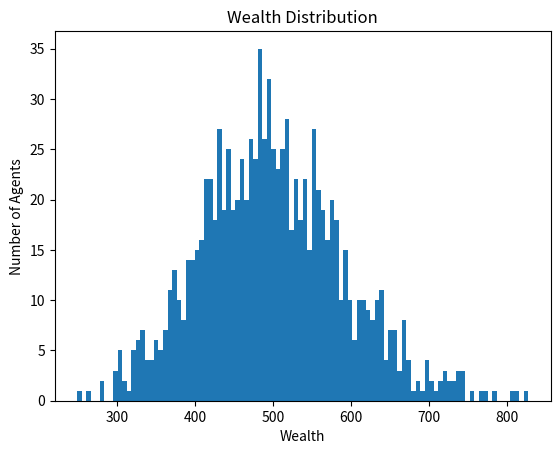

Reproduce this figure in Python.
# -*- coding: utf-8 -*-
"""
Created on Mon Mar 16 19:56:38 2026

@author: user
"""
import matplotlib.pyplot as plt
import random


agents = []

NAgents=1000;
Money0=1000;
numberGames=50000;

wagerFactor=0.2;

#give everyone money
for i in range(0,NAgents):
    agents.append(Money0)

print(agents)

#simulate 1000 times
for i in range(0,numberGames):
    
    agentAindex = random.randint(0,NAgents-1);
    agentBindex = random.randint(0,NAgents-1);
    
    while(agentAindex==agentBindex):
        agentBindex = random.randint(0,NAgents-1);

    if(agents[agentAindex]<agents[agentBindex]):
        wager=wagerFactor*agents[agentAindex];
    else:
        wager=wagerFactor*agents[agentBindex];
        
    winner = random.randint(0,1)
    
    if(winner==0):
     agents[agentAindex] = agents[agentAindex] + wager;
     agents[agentBindex] = agents[agentBindex] - wager;
    else:
        agents[agentAindex] = agents[agentAindex] - wager;
        agents[agentBindex] = agents[agentBindex] + wager;
        
#tax!
#find median
    if i % 10==0:
        sorted_agents = sorted(agents)
        median = len(agents)//2
    
        epsilon = 0.01 #how high redistributive tax is
        for j in range(len(agents)):
            agents[j] += epsilon * (median - agents[j])

      
        

#tax every 10 games
#    if (numberGames % 10==0):
 #       agents[agentAindex] = agents[agentAindex] * 0.8
    
  #  print(agents)



       
#plot
plt.hist(agents, bins=100)
plt.title("Wealth Distribution")
plt.xlabel("Wealth")
plt.ylabel("Number of Agents")
plt.show()
    
